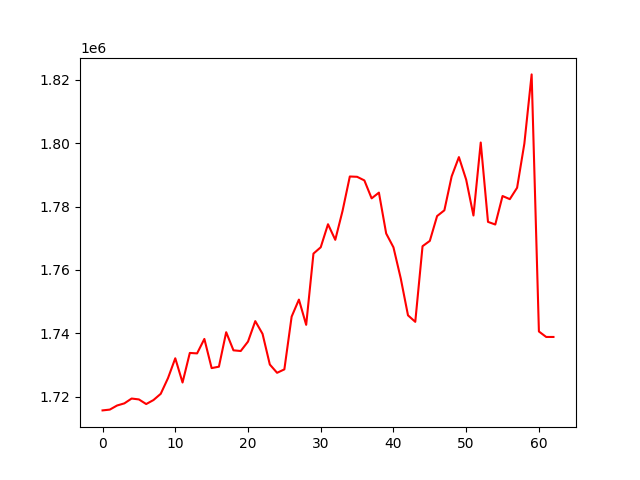

Source data for this figure (header and first rows):
, 0
0, 1715697
1, 1715950
2, 1717244
3, 1717917
4, 1719441
5, 1719159
6, 1717701
7, 1718959
8, 1720931
9, 1725882
10, 1732143
11, 1724496
12, 1733827
13, 1733684
14, 1738247
15, 1729045
16, 1729489
17, 1740364
18, 1734654
19, 1734436
20, 1737409
21, 1743867
22, 1739853
23, 1730175
24, 1727559
25, 1728645
26, 1745286
27, 1750659
28, 1742691
29, 1765169
30, 1767171
31, 1774438
32, 1769520
33, 1778646
34, 1789503
35, 1789406
36, 1788268
37, 1782600
38, 1784415
39, 1771513
40, 1767149
41, 1757373
42, 1745694
43, 1743641
44, 1767506
45, 1769184
46, 1777016
47, 1778830
48, 1789518
49, 1795622
50, 1788487
51, 1777194
52, 1800223
53, 1775184
54, 1774351
55, 1783342
56, 1782350
57, 1785947
58, 1799894
59, 1821716
... 3 more rows
